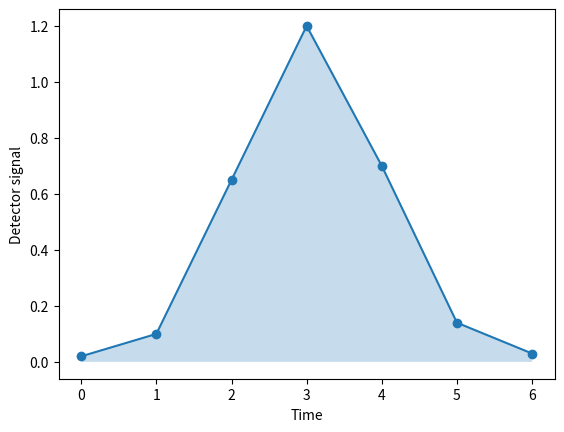

Python code for this plot:
def rectangle_left(f, a, b, n):
    h = (b - a) / n
    area = 0.0
    x = a
    for _ in range(n):
        area += f(x) * h
        x += h
    return area

def rectangle_right(f, a, b, n):
    h = (b - a) / n
    area = 0.0
    x = a + h
    for _ in range(n):
        area += f(x) * h
        x += h
    return area

def rectangle_midpoint(f, a, b, n):
    h = (b - a) / n
    area = 0.0
    x = a + h/2
    for _ in range(n):
        area += f(x) * h
        x += h
    return area


def f(x):
    return x**3

a, b, n = 0, 5, 100
exact = (b**4 - a**4) / 4
print("Left:", rectangle_left(f, a, b, n))
print("Right:", rectangle_right(f, a, b, n))
print("Midpoint:", rectangle_midpoint(f, a, b, n))
print("Exact:", exact)


for n in [10, 20, 50, 100, 200, 500, 1000]:
    error_left = abs(rectangle_left(f, a, b, n) - exact)
    error_mid = abs(rectangle_midpoint(f, a, b, n) - exact)
    print(f"{n:4d}  left error = {error_left:10.6f}  midpoint error = {error_mid:10.6f}")


def trapezoidal_rule(f, a, b, n):
    h = (b - a) / n
    area = 0.0
    x = a
    for _ in range(n):
        area += (f(x) + f(x + h))/2 * h
        x += h
    return area

print("Trapezoidal:", trapezoidal_rule(f, 0, 5, 100))


import numpy as np
from scipy.integrate import quad, trapezoid, simpson

value, estimated_error = quad(f, 0, 5)
print("quad:", value)
print("estimated error:", estimated_error)

x = np.linspace(0, 5, 101)
y = f(x)
print("trapezoid on sampled data:", trapezoid(y, x=x))
print("Simpson on sampled data:", simpson(y, x=x))


import matplotlib.pyplot as plt

time = np.array([0, 1, 2, 3, 4, 5, 6], dtype=float)
signal = np.array([0.02, 0.10, 0.65, 1.20, 0.70, 0.14, 0.03])
peak_area = trapezoid(signal, x=time)
print("Peak area:", peak_area)

plt.plot(time, signal, "o-")
plt.fill_between(time, signal, alpha=0.25)
plt.xlabel("Time")
plt.ylabel("Detector signal")
plt.show()
